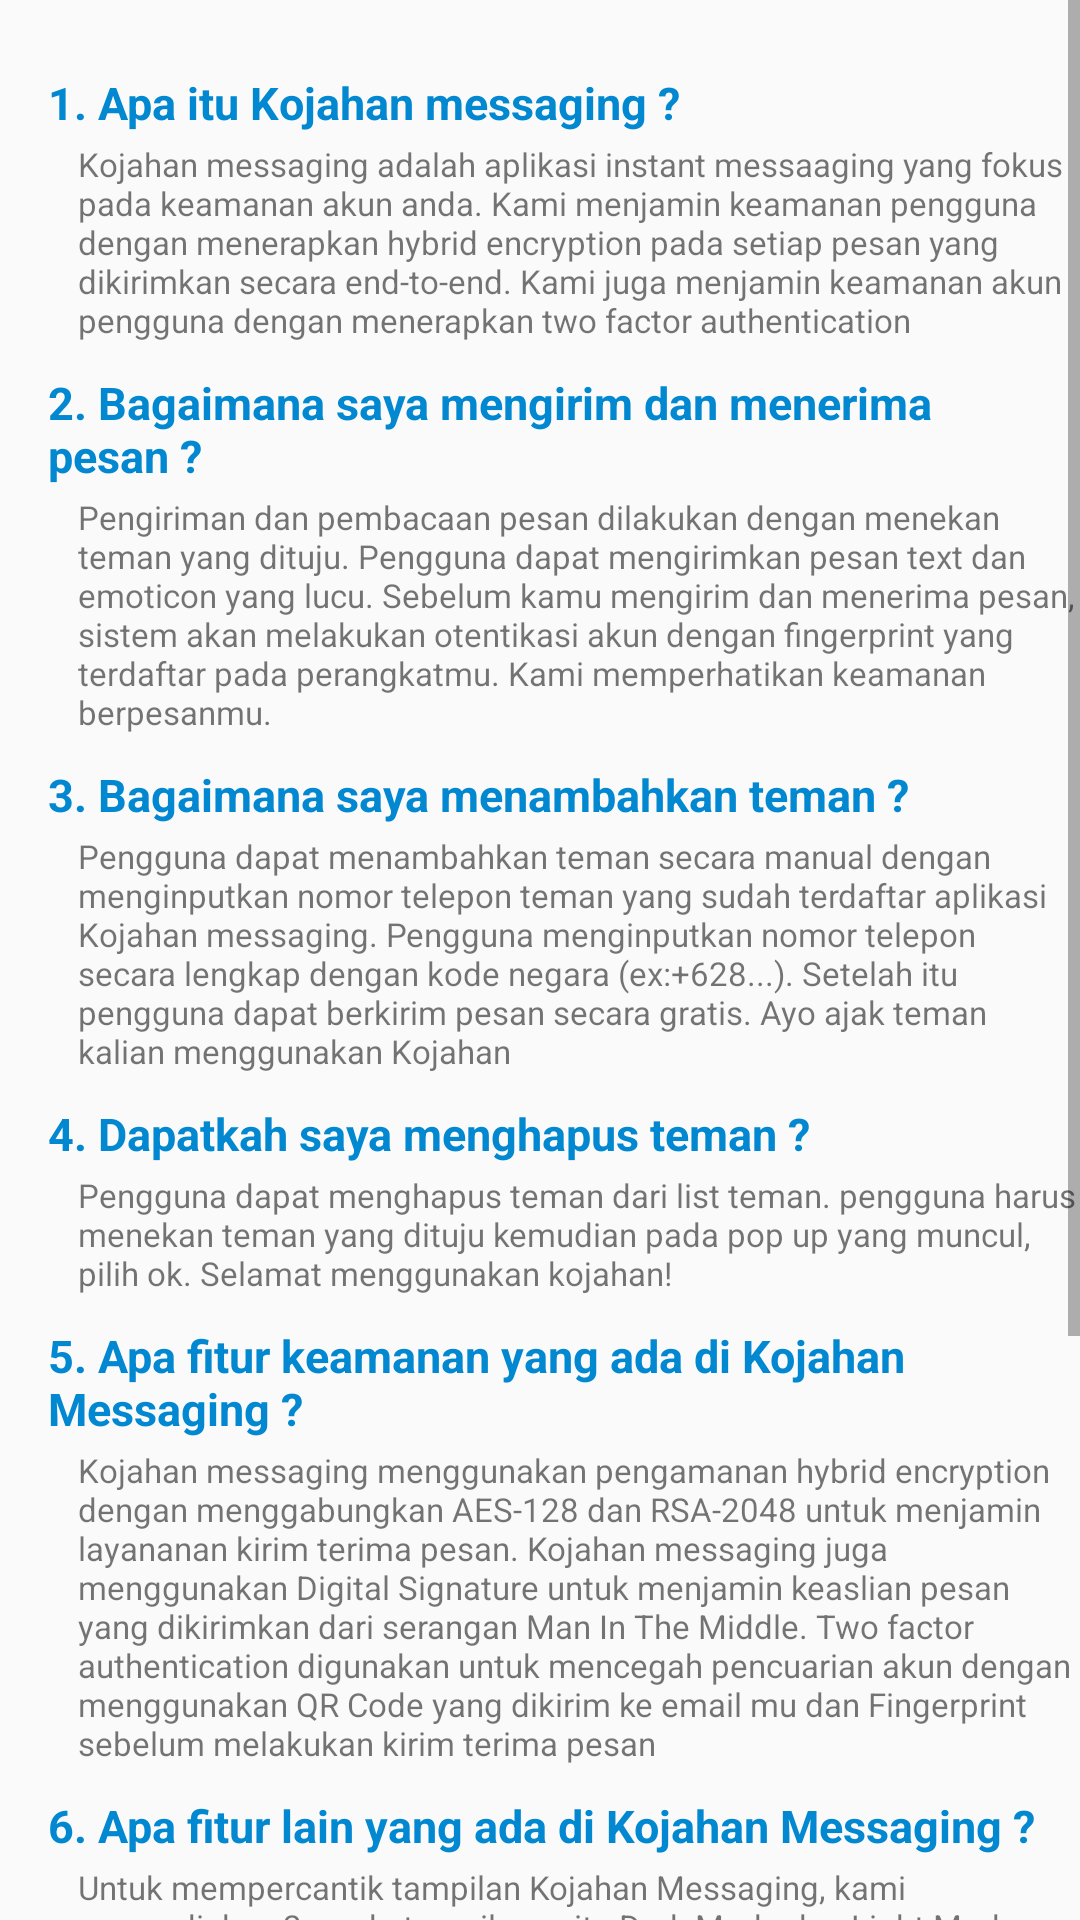

Produce the Android XML layout that renders to this screen, including the resource entries it uses.
<!-- AndroidManifest.xml: activity theme AppTheme -->
<!-- res/layout/activity_about.xml -->
<?xml version="1.0" encoding="utf-8"?>
<ScrollView xmlns:android="http://schemas.android.com/apk/res/android"
    xmlns:tools="http://schemas.android.com/tools"
    android:layout_width="match_parent"
    android:layout_height="match_parent"
    tools:context=".ui.AboutActivity">

    <RelativeLayout
        android:layout_width="match_parent"
        android:layout_height="wrap_content"
        android:layout_marginLeft="16dp"
        android:layout_marginTop="24dp">

        <TextView
            android:id="@+id/q1"
            android:layout_width="match_parent"
            android:layout_height="wrap_content"
            android:text="@string/q1"
            android:textColor="#0288D1"
            android:textSize="15dp"
            android:textStyle="bold" />

        <TextView
            android:id="@+id/a1"
            android:layout_width="match_parent"
            android:layout_height="wrap_content"
            android:layout_below="@+id/q1"
            android:layout_marginLeft="10dp"
            android:layout_marginTop="3dp"
            android:text="@string/a1"
            android:textAlignment="gravity"
            android:textSize="11dp" />

        <TextView
            android:id="@+id/q2"
            android:layout_width="match_parent"
            android:layout_height="wrap_content"
            android:layout_below="@id/a1"
            android:layout_marginTop="10dp"
            android:text="@string/q2"
            android:textColor="#0288D1"
            android:textSize="15dp"
            android:textStyle="bold" />

        <TextView
            android:id="@+id/a2"
            android:layout_width="match_parent"
            android:layout_height="wrap_content"
            android:layout_below="@+id/q2"
            android:layout_marginLeft="10dp"
            android:layout_marginTop="3dp"
            android:text="@string/a2"
            android:textAlignment="gravity"
            android:textSize="11dp" />

        <TextView
            android:id="@+id/q3"
            android:layout_width="match_parent"
            android:layout_height="wrap_content"
            android:layout_below="@id/a2"
            android:layout_marginTop="10dp"
            android:text="@string/q3"
            android:textColor="#0288D1"
            android:textSize="15dp"
            android:textStyle="bold" />

        <TextView
            android:id="@+id/a3"
            android:layout_width="match_parent"
            android:layout_height="wrap_content"
            android:layout_below="@+id/q3"
            android:layout_marginLeft="10dp"
            android:layout_marginTop="3dp"
            android:text="@string/a3"
            android:textAlignment="gravity"
            android:textSize="11dp" />

        <TextView
            android:id="@+id/q4"
            android:layout_width="match_parent"
            android:layout_height="wrap_content"
            android:layout_below="@id/a3"
            android:layout_marginTop="10dp"
            android:text="@string/q4"
            android:textColor="#0288D1"
            android:textSize="15dp"
            android:textStyle="bold" />

        <TextView
            android:id="@+id/a4"
            android:layout_width="match_parent"
            android:layout_height="wrap_content"
            android:layout_below="@+id/q4"
            android:layout_marginLeft="10dp"
            android:layout_marginTop="3dp"
            android:text="@string/a4"
            android:textAlignment="gravity"
            android:textSize="11dp" />

        <TextView
            android:id="@+id/q5"
            android:layout_width="match_parent"
            android:layout_height="wrap_content"
            android:layout_below="@id/a4"
            android:layout_marginTop="10dp"
            android:text="@string/q5"
            android:textColor="#0288D1"
            android:textSize="15dp"
            android:textStyle="bold" />

        <TextView
            android:id="@+id/a5"
            android:layout_width="match_parent"
            android:layout_height="wrap_content"
            android:layout_below="@+id/q5"
            android:layout_marginLeft="10dp"
            android:layout_marginTop="3dp"
            android:text="@string/a5"
            android:textAlignment="gravity"
            android:textSize="11dp" />

        <TextView
            android:id="@+id/q6"
            android:layout_width="match_parent"
            android:layout_height="wrap_content"
            android:layout_below="@id/a5"
            android:layout_marginTop="10dp"
            android:text="@string/q6"
            android:textColor="#0288D1"
            android:textSize="15dp"
            android:textStyle="bold" />

        <TextView
            android:id="@+id/a6"
            android:layout_width="match_parent"
            android:layout_height="wrap_content"
            android:layout_below="@+id/q6"
            android:layout_marginLeft="10dp"
            android:layout_marginTop="3dp"
            android:text="@string/a6"
            android:textAlignment="gravity"
            android:textSize="11dp" />

        <TextView
            android:id="@+id/q7"
            android:layout_width="match_parent"
            android:layout_height="wrap_content"
            android:layout_below="@id/a6"
            android:layout_marginTop="10dp"
            android:text="@string/q7"
            android:textColor="#0288D1"
            android:textSize="15dp"
            android:textStyle="bold" />

        <TextView
            android:id="@+id/a7"
            android:layout_width="match_parent"
            android:layout_height="wrap_content"
            android:layout_below="@+id/q7"
            android:layout_marginLeft="10dp"
            android:layout_marginTop="3dp"
            android:text="@string/a7"
            android:textAlignment="gravity"
            android:textSize="11dp" />

        <TextView
            android:id="@+id/q8"
            android:layout_width="match_parent"
            android:layout_height="wrap_content"
            android:layout_below="@id/a7"
            android:layout_marginTop="10dp"
            android:text="@string/q8"
            android:textColor="#0288D1"
            android:textSize="15dp"
            android:textStyle="bold" />

        <TextView
            android:id="@+id/a8"
            android:layout_width="match_parent"
            android:layout_height="wrap_content"
            android:layout_below="@+id/q8"
            android:layout_marginLeft="10dp"
            android:layout_marginTop="3dp"
            android:text="@string/a8"
            android:textAlignment="gravity"
            android:textSize="11dp" />
        <TextView
            android:id="@+id/a81"
            android:layout_width="match_parent"
            android:layout_height="wrap_content"
            android:layout_below="@+id/a8"
            android:layout_marginLeft="10dp"
            android:layout_marginTop="3dp"
            android:text="@string/a81"
            android:textAlignment="gravity"
            android:textSize="11dp" />
        <TextView
            android:id="@+id/a82"
            android:layout_width="match_parent"
            android:layout_height="wrap_content"
            android:layout_below="@+id/a81"
            android:layout_marginLeft="10dp"
            android:layout_marginTop="3dp"
            android:text="@string/a82"
            android:textAlignment="gravity"
            android:textSize="11dp" />



    </RelativeLayout>












</ScrollView>
<!-- resources referenced by this layout -->
<resources>
  <string name="a1">Kojahan messaging adalah aplikasi instant messaaging yang fokus pada keamanan akun anda.
          Kami menjamin keamanan pengguna dengan menerapkan hybrid encryption pada setiap pesan yang dikirimkan secara end-to-end.
          Kami juga menjamin keamanan akun pengguna dengan menerapkan two factor authentication</string>
  <string name="a2">Pengiriman dan pembacaan pesan dilakukan dengan menekan teman yang dituju.
          Pengguna dapat mengirimkan pesan text dan emoticon yang lucu.
          Sebelum kamu mengirim dan menerima pesan, sistem akan melakukan otentikasi akun dengan fingerprint yang terdaftar pada perangkatmu.
          Kami memperhatikan keamanan berpesanmu.
          </string>
  <string name="a3">Pengguna dapat menambahkan teman secara manual dengan menginputkan nomor telepon teman yang sudah terdaftar aplikasi Kojahan messaging.
          Pengguna menginputkan nomor telepon secara lengkap dengan kode negara (ex:+628...).
          Setelah itu pengguna dapat berkirim pesan secara gratis.
          Ayo ajak teman kalian menggunakan Kojahan</string>
  <string name="a4">Pengguna dapat menghapus teman dari list teman.
          pengguna harus menekan teman yang dituju kemudian pada pop up yang muncul, pilih ok.
          Selamat menggunakan kojahan!</string>
  <string name="a5">Kojahan messaging menggunakan pengamanan hybrid encryption dengan menggabungkan AES-128 dan RSA-2048 untuk menjamin layananan kirim terima pesan.
      Kojahan messaging juga menggunakan Digital Signature untuk menjamin keaslian pesan yang dikirimkan dari serangan Man In The Middle.
      Two factor authentication digunakan untuk mencegah pencuarian akun dengan menggunakan QR Code yang dikirim ke email mu dan Fingerprint sebelum melakukan kirim terima pesan</string>
  <string name="a6">Untuk mempercantik tampilan Kojahan Messaging, kami menyediakan 2 mode tampilan yaitu Dark Mode dan Light Mode.
      Ingin mencoba tampilan ala hacker ? Ayo aktifkan Dark Mode Kojahan dan lakukan layananan berpesan secara gratis dan aman !</string>
  <string name="a7">
          Sementara, untuk memeperbarui nomor telepon dan email yang sudah terdaftar serta menghapus pesan yang sudah penuh pengguna dapat menghubungi creator Kojahan a.n "MAULI".
      </string>
  <string name="a8">
          a). Kojahan messaging belum menyediakan backup keys, sehingga setelah kamu uninstall aplikasi maka pesan terdahulu tidak bisa kamu baca lagi.</string>
  <string name="a81">
          b). Pastikan kamu login Kojahan messaging untuk 1 akun pada 1 perangkat.</string>
  <string name="a82">
          c). Apabila kamu ingin menggunakan 2 akun pada 1 perangkat, uninstall terlebih dahulu aplikasinya untuk mencegah duplikasi keys.
      </string>
  <string name="q1">1. Apa itu Kojahan messaging ?</string>
  <string name="q2">2. Bagaimana saya mengirim dan menerima pesan ?</string>
  <string name="q3">3. Bagaimana saya menambahkan teman  ?</string>
  <string name="q4">4. Dapatkah saya menghapus teman ?</string>
  <string name="q5">5. Apa fitur keamanan yang ada di Kojahan Messaging ?</string>
  <string name="q6">6. Apa fitur lain yang ada di Kojahan Messaging ?</string>
  <string name="q7">7. Bagaimana saya memperbarui nomor telepon dan email ?</string>
  <string name="q8">8. Apakah ada tips khusus menggunakan Kojahan ?</string>
  <color name="colorPrimary">#333333</color>
  <color name="transparent">#000000</color>
  <color name="grey_800">#212121</color>
  <style name="MyActionBarTitleText" parent="@style/TextAppearance.AppCompat.Widget.ActionBar.Title">
          <item name="android:textColor">@color/colorCardView</item>
      </style>
  <style name="ActionBarsubTitleText" parent="@style/TextAppearance.AppCompat.Widget.ActionBar.Subtitle">
          <item name="android:textColor">@color/colorCardView</item>
      </style>
  <color name="colorCardView">#f7f7f7</color>
</resources>
